The GitHub repository praveenhongal08/datasetscardiac contains a labelled image folder "cardiac" with 8 categories: angiography abnormal, angiography normal, CT scan abnormal, CT scan normal, ECG abnormal, ECG normal, MRI abnormal, MRI normal. Examples follow, each with its label.

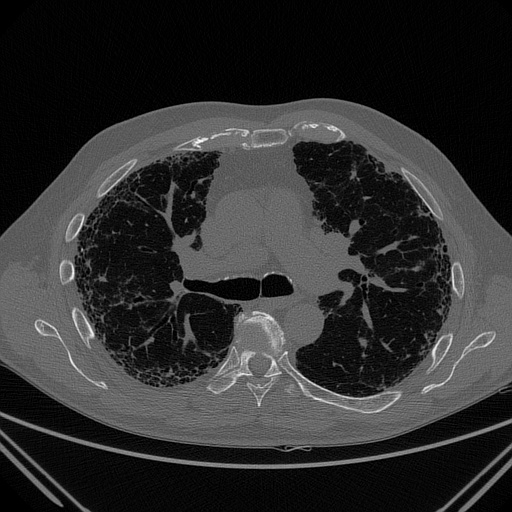
Label: CT scan normal

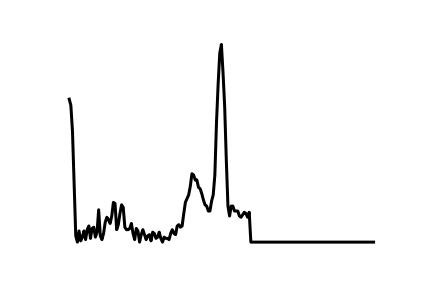
Label: ECG normal

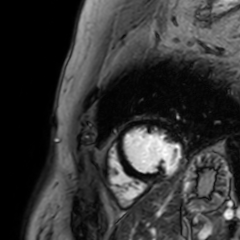
Label: MRI abnormal

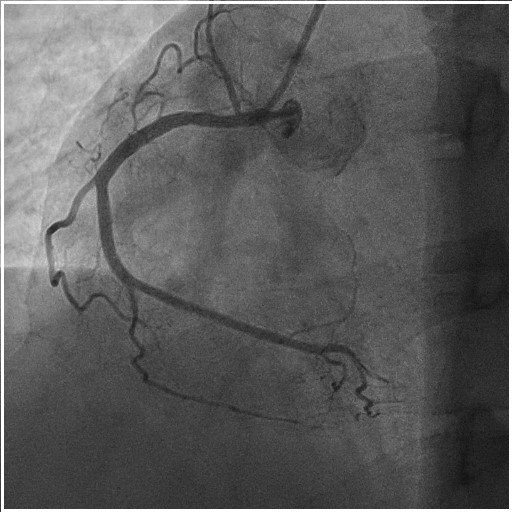
Label: angiography normal

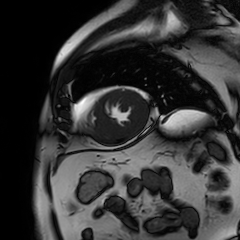
Label: MRI normal

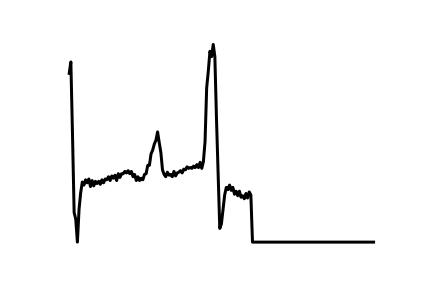
Label: ECG abnormal
